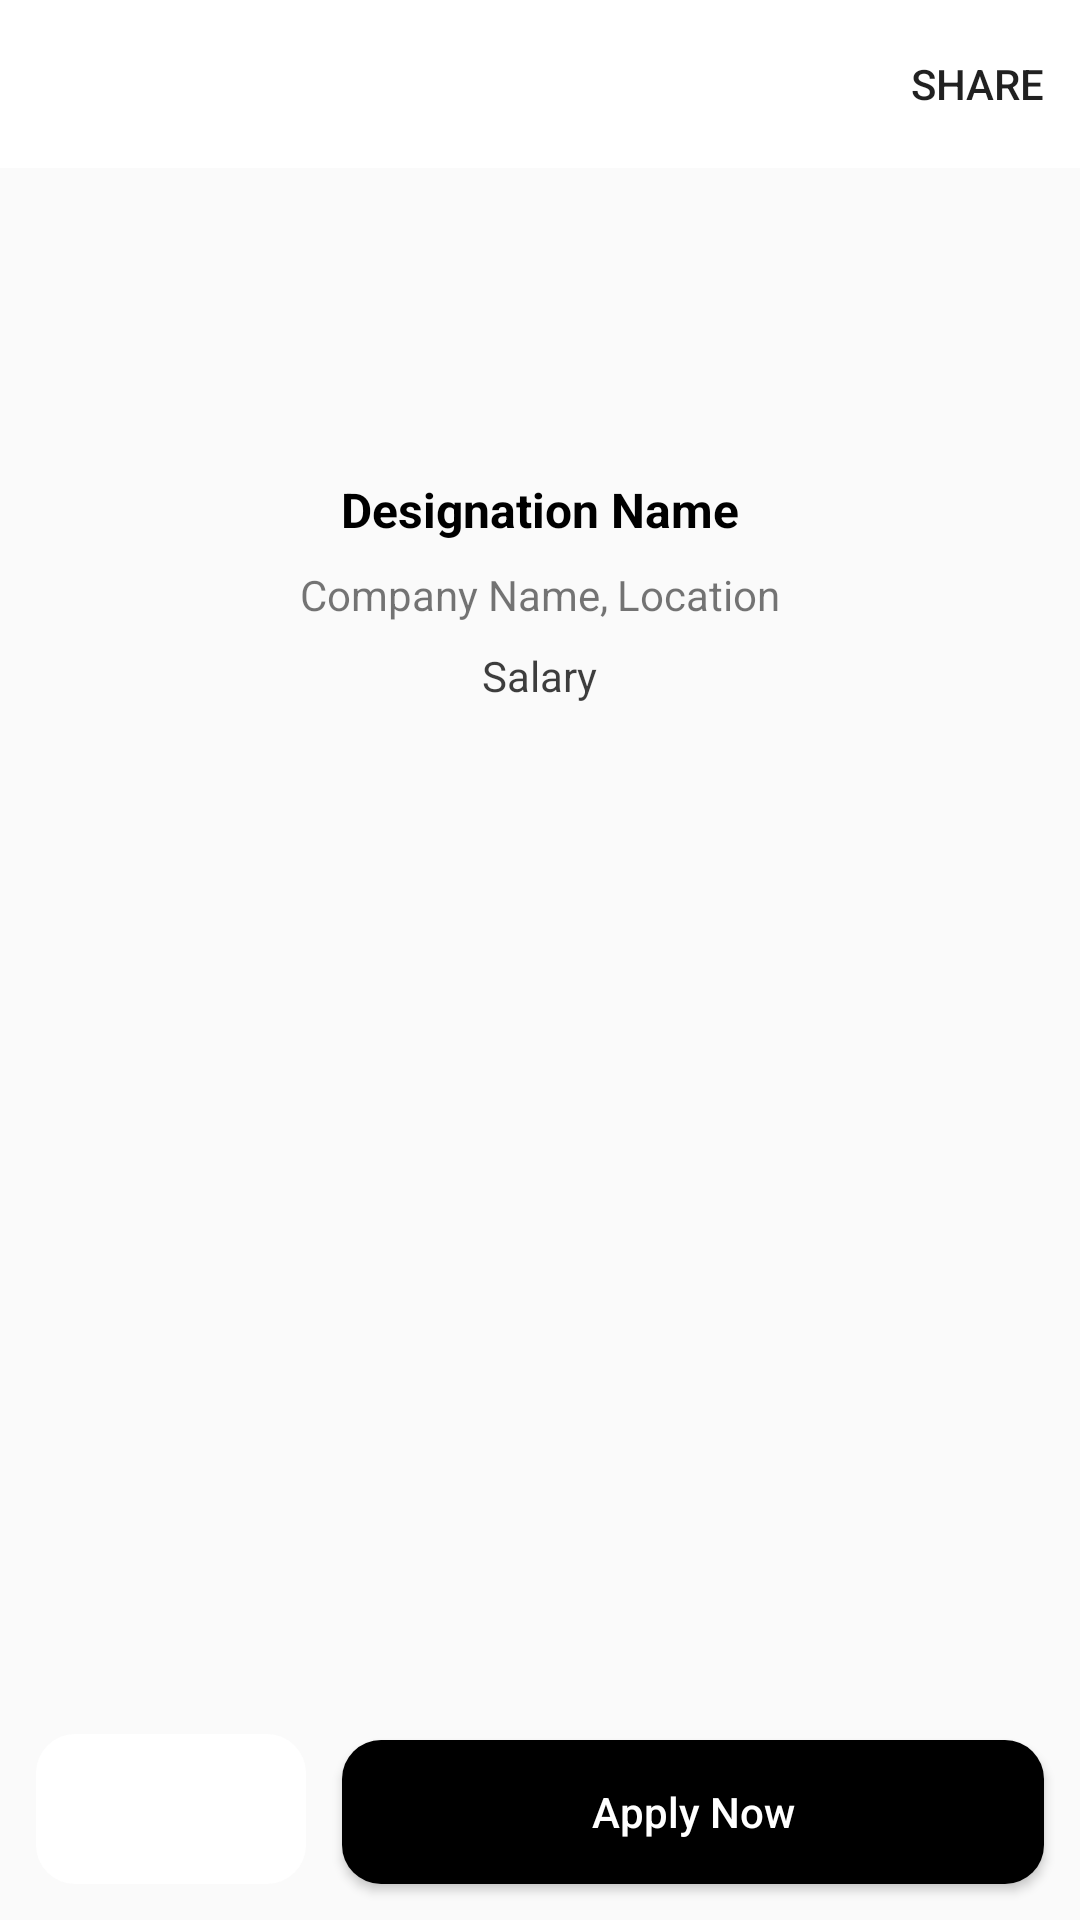

Reconstruct the res/layout file that produces this screen, plus the resources it refers to.
<!-- AndroidManifest.xml: application theme AppTheme -->
<!-- res/layout/activity_full.xml -->
<?xml version="1.0" encoding="utf-8"?>
<RelativeLayout xmlns:android="http://schemas.android.com/apk/res/android"
    xmlns:app="http://schemas.android.com/apk/res-auto"
    xmlns:tools="http://schemas.android.com/tools"
    android:layout_width="match_parent"
    android:layout_height="match_parent"
    tools:context=".FullActivity">
    <com.google.android.material.appbar.AppBarLayout
        android:id="@+id/appbarlayout"
        android:layout_width="match_parent"
        android:layout_height="wrap_content">

        <androidx.appcompat.widget.Toolbar
            android:id="@+id/topAppBar"
            android:elevation="0dp"
            android:layout_width="match_parent"
            android:layout_height="?attr/actionBarSize"
            app:menu="@menu/menu_main"

            />

    </com.google.android.material.appbar.AppBarLayout>
    <ImageView
        android:layout_below="@id/appbarlayout"
        android:id="@+id/companyLogo"
        android:layout_marginTop="15dp"
        android:layout_centerHorizontal="true"
        tools:srcCompat="@tools:sample/avatars"
        android:layout_width="80dp"
        android:layout_height="80dp"
        android:contentDescription="@string/company_logo" />
    <TextView
        android:layout_below="@+id/companyLogo"
        android:id="@+id/designationName"
        android:layout_width="wrap_content"
        android:layout_height="wrap_content"
        android:layout_marginTop="8dp"
        android:layout_centerHorizontal="true"
        android:text="@string/designation_name"
        android:textColor="@color/black"
        android:textSize="16sp"
        android:textStyle="bold"
        app:layout_constraintEnd_toEndOf="parent"
        app:layout_constraintStart_toStartOf="parent" />

    <LinearLayout
        android:id="@+id/linearLayout"
        android:layout_centerHorizontal="true"
        android:layout_below="@+id/designationName"
        android:layout_width="wrap_content"
        android:orientation="horizontal"
        android:layout_height="wrap_content">
        <TextView
            android:id="@+id/companyName"
            android:layout_width="wrap_content"
            android:layout_height="wrap_content"
            android:layout_marginTop="8dp"
            android:text="@string/company_name"
            app:layout_constraintEnd_toEndOf="parent"
            app:layout_constraintStart_toStartOf="parent"
            app:layout_constraintTop_toBottomOf="@+id/designationName" />
        <TextView
            android:id="@+id/comma"
            android:layout_width="wrap_content"
            android:layout_height="wrap_content"
            android:layout_marginTop="8dp"
            android:text="@string/comma"
            app:layout_constraintEnd_toEndOf="parent"
            app:layout_constraintStart_toStartOf="parent"
            app:layout_constraintTop_toBottomOf="@+id/designationName" />

        <TextView
            android:id="@+id/location"
            android:layout_marginStart="3dp"
            android:layout_width="wrap_content"
            android:layout_height="wrap_content"
            android:layout_marginTop="8dp"
            android:text="@string/location"
            app:layout_constraintEnd_toEndOf="parent"
            app:layout_constraintStart_toStartOf="parent"
            app:layout_constraintTop_toBottomOf="@+id/designationName" />

    </LinearLayout>

    <TextView
        android:layout_centerHorizontal="true"
        android:layout_below="@id/linearLayout"
        android:id="@+id/full_salary"
        android:layout_width="wrap_content"
        android:layout_height="wrap_content"
        android:layout_marginTop="8dp"
        android:text="@string/salary"
        android:textColor="#C1000000"
        app:layout_constraintEnd_toEndOf="parent"
        app:layout_constraintStart_toStartOf="parent"
         />

    <androidx.core.widget.NestedScrollView

        android:id="@+id/scrollView"
        android:layout_above="@+id/bookmarkbutton"
        android:layout_width="match_parent"
        android:layout_height="match_parent"
        android:layout_below="@id/full_salary">

        <TextView
            android:id="@+id/long_description"
            android:layout_width="match_parent"
            android:layout_height="match_parent"
            android:lines="22"
            android:layout_below="@id/full_salary"
            android:layout_marginStart="12dp"
            android:layout_marginEnd="12dp" />

    </androidx.core.widget.NestedScrollView>

    <ImageView

            android:id="@+id/bookmarkbutton"
            android:layout_width="90dp"
            android:layout_height="50dp"
            android:layout_marginStart="12dp"
            android:layout_marginTop="12dp"
            android:layout_alignParentBottom="true"
            android:layout_marginBottom="12dp"
            android:background="@drawable/rounded_corner"
            android:contentDescription="@string/bookmark"
            app:srcCompat="@drawable/ic_baseline_link_24" />

        <Button
            android:id="@+id/applyNow"
            android:layout_width="match_parent"
            android:layout_height="wrap_content"
            android:layout_marginStart="12dp"
            android:layout_marginTop="12dp"
            android:layout_alignParentBottom="true"
            android:backgroundTint="@color/black"
            android:layout_marginEnd="12dp"
            android:layout_marginBottom="12dp"
            android:layout_toEndOf="@id/bookmarkbutton"
            android:background="@drawable/rounded_corner_image"
            android:text="@string/apply_now"
            android:textAllCaps="false"
            android:textColor="@color/white" />


</RelativeLayout>
<!-- resources referenced by this layout -->
<resources>
  <color name="black">#000000</color>
  <color name="white">#FFFFFF</color>
  <!-- drawable rounded_corner (drawable) -->
  <?xml version="1.0" encoding="utf-8"?>
  <shape xmlns:android="http://schemas.android.com/apk/res/android">
      <corners android:radius="13dp" />
      <solid android:color="#FFFFFF" />
  </shape>
  <!-- drawable rounded_corner_image (drawable) -->
  <?xml version="1.0" encoding="utf-8"?>
  <shape xmlns:android="http://schemas.android.com/apk/res/android">
      <corners android:radius="13dp" />
      <solid android:color="@color/colorPrimary" />
  </shape>
  <string name="apply_now">Apply Now</string>
  <string name="bookmark">bookmark</string>
  <string name="comma">, </string>
  <string name="company_logo">company_logo</string>
  <string name="company_name">Company Name</string>
  <string name="designation_name">Designation Name</string>
  <string name="location">Location</string>
  <string name="salary">Salary</string>
  <style name="AppTheme" parent="Theme.AppCompat.Light.NoActionBar">
          
          <item name="colorPrimary">@color/colorPrimary</item>
          <item name="colorPrimaryDark">@color/colorPrimaryDark</item>
          <item name="colorAccent">@color/colorAccent</item>
  
          <item name="android:windowActivityTransitions">true</item>
      </style>
  <color name="colorPrimary">#FFFFFF</color>
  <color name="colorPrimaryDark">#000000</color>
  <color name="colorAccent">#000000</color>
</resources>
